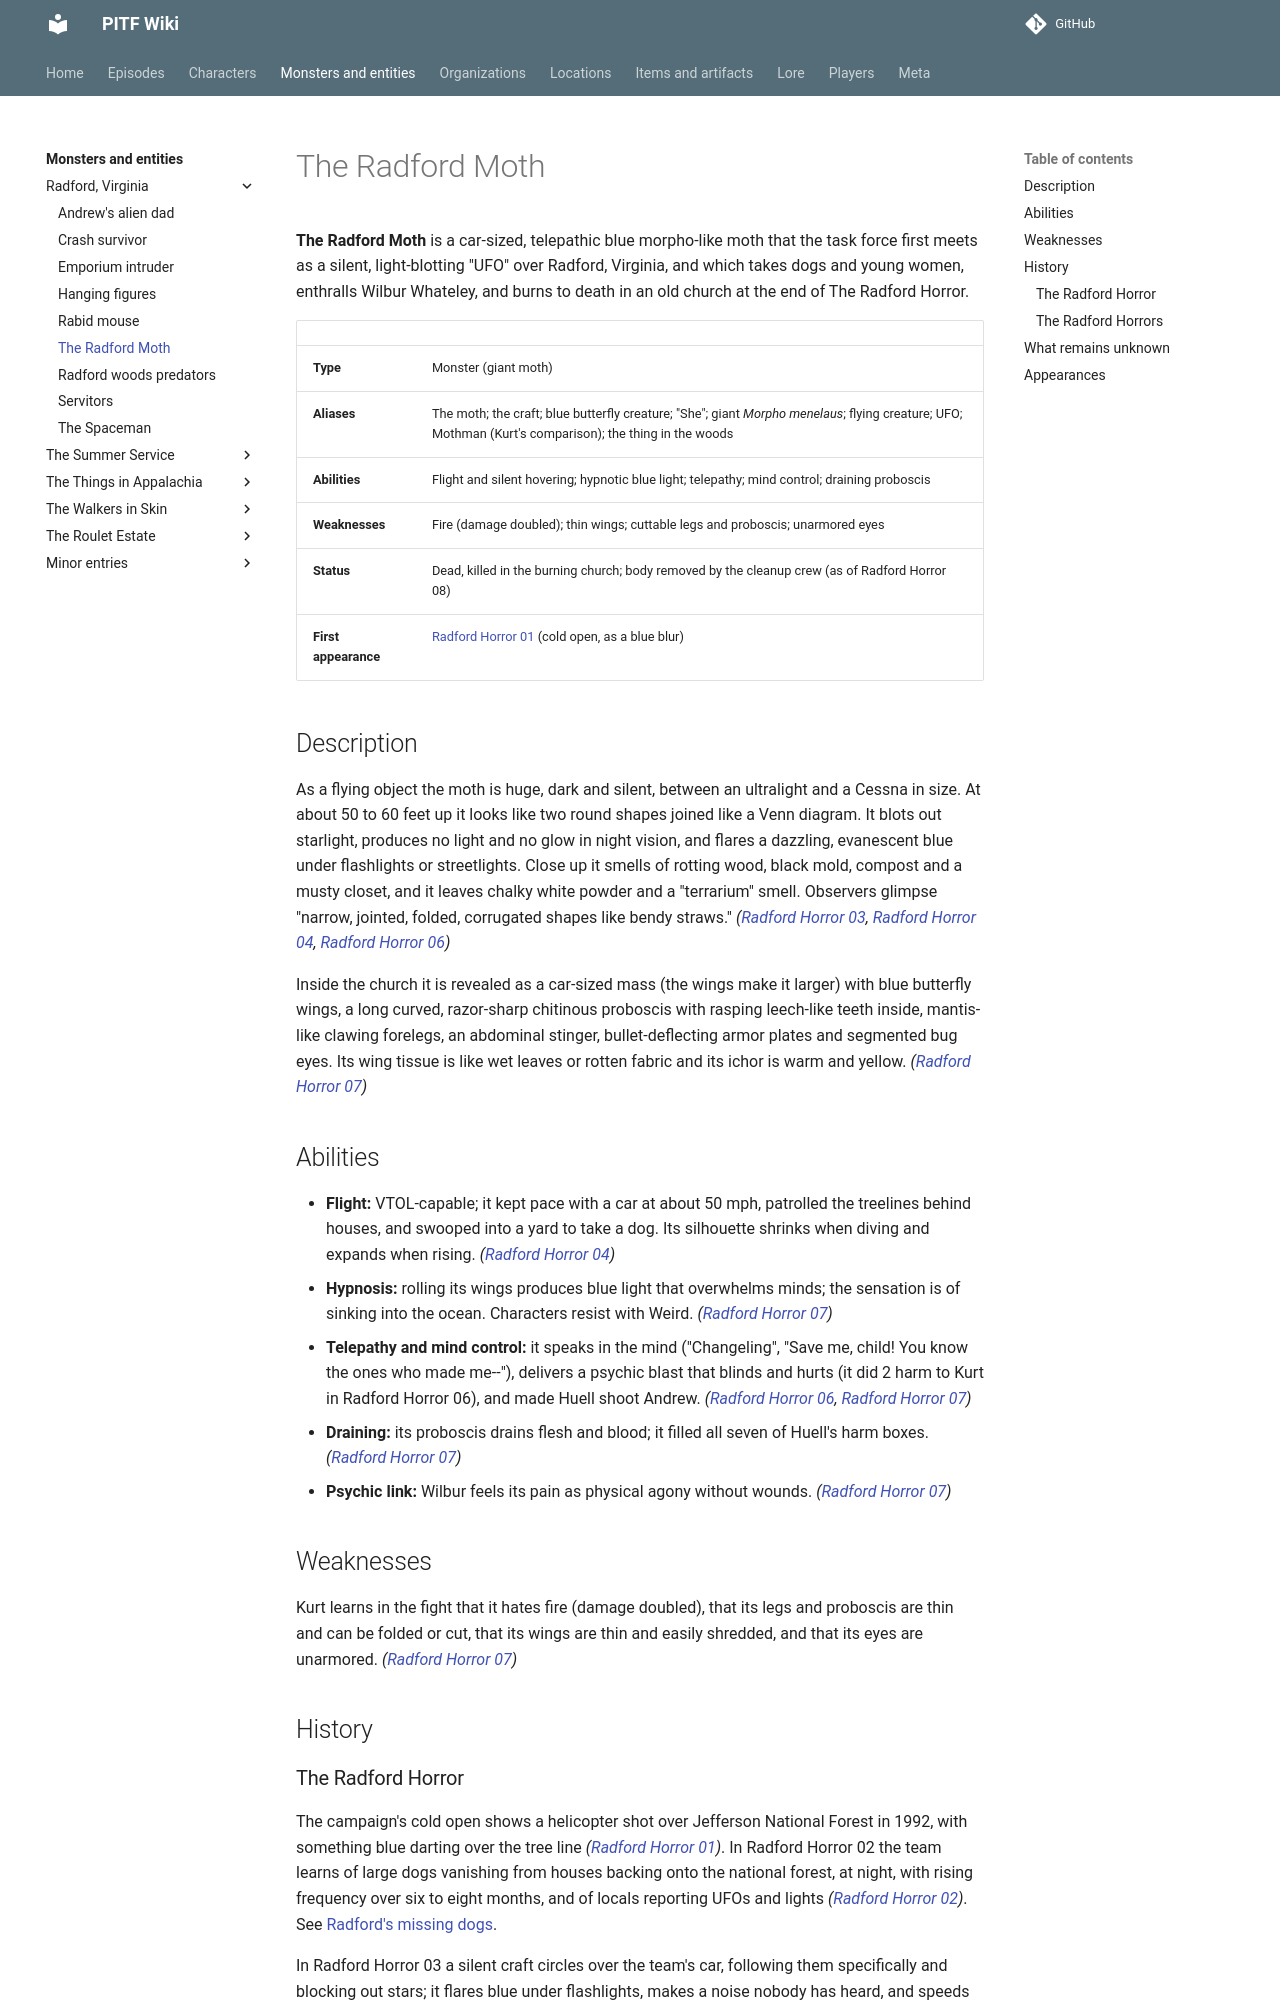

repository: AndreTInfante/pitf-wiki · page: monsters/radford-moth/index.html · generator: mkdocs

# The Radford Moth

**The Radford Moth** is a car-sized, telepathic blue morpho-like moth that the task force first meets as a silent, light-blotting "UFO" over Radford, Virginia, and which takes dogs and young women, enthralls Wilbur Whateley, and burns to death in an old church at the end of The Radford Horror.

| | |
|---|---|
| **Type** | Monster (giant moth) |
| **Aliases** | The moth; the craft; blue butterfly creature; "She"; giant *Morpho menelaus*; flying creature; UFO; Mothman (Kurt's comparison); the thing in the woods |
| **Abilities** | Flight and silent hovering; hypnotic blue light; telepathy; mind control; draining proboscis |
| **Weaknesses** | Fire (damage doubled); thin wings; cuttable legs and proboscis; unarmored eyes |
| **Status** | Dead, killed in the burning church; body removed by the cleanup crew (as of Radford Horror 08) |
| **First appearance** | [Radford Horror 01](../episodes/radford-horror/01.md) (cold open, as a blue blur) |

## Description

As a flying object the moth is huge, dark and silent, between an ultralight and a Cessna in size. At about 50 to 60 feet up it looks like two round shapes joined like a Venn diagram. It blots out starlight, produces no light and no glow in night vision, and flares a dazzling, evanescent blue under flashlights or streetlights. Close up it smells of rotting wood, black mold, compost and a musty closet, and it leaves chalky white powder and a "terrarium" smell. Observers glimpse "narrow, jointed, folded, corrugated shapes like bendy straws." *([Radford Horror 03](../episodes/radford-horror/03.md), [Radford Horror 04](../episodes/radford-horror/04.md), [Radford Horror 06](../episodes/radford-horror/06.md))*

Inside the church it is revealed as a car-sized mass (the wings make it larger) with blue butterfly wings, a long curved, razor-sharp chitinous proboscis with rasping leech-like teeth inside, mantis-like clawing forelegs, an abdominal stinger, bullet-deflecting armor plates and segmented bug eyes. Its wing tissue is like wet leaves or rotten fabric and its ichor is warm and yellow. *([Radford Horror 07](../episodes/radford-horror/07.md))*

## Abilities

- **Flight:** VTOL-capable; it kept pace with a car at about 50 mph, patrolled the treelines behind houses, and swooped into a yard to take a dog. Its silhouette shrinks when diving and expands when rising. *([Radford Horror 04](../episodes/radford-horror/04.md))*
- **Hypnosis:** rolling its wings produces blue light that overwhelms minds; the sensation is of sinking into the ocean. Characters resist with Weird. *([Radford Horror 07](../episodes/radford-horror/07.md))*
- **Telepathy and mind control:** it speaks in the mind ("Changeling", "Save me, child! You know the ones who made me--"), delivers a psychic blast that blinds and hurts (it did 2 harm to Kurt in Radford Horror 06), and made Huell shoot Andrew. *([Radford Horror 06](../episodes/radford-horror/06.md), [Radford Horror 07](../episodes/radford-horror/07.md))*
- **Draining:** its proboscis drains flesh and blood; it filled all seven of Huell's harm boxes. *([Radford Horror 07](../episodes/radford-horror/07.md))*
- **Psychic link:** Wilbur feels its pain as physical agony without wounds. *([Radford Horror 07](../episodes/radford-horror/07.md))*

## Weaknesses

Kurt learns in the fight that it hates fire (damage doubled), that its legs and proboscis are thin and can be folded or cut, that its wings are thin and easily shredded, and that its eyes are unarmored. *([Radford Horror 07](../episodes/radford-horror/07.md))*

## History
